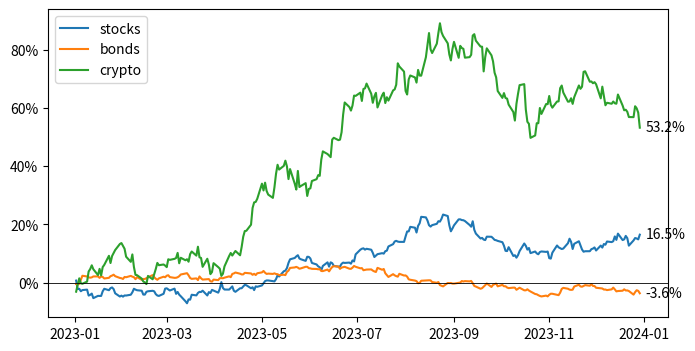

The matplotlib source for this figure:
# Compare cumulative returns of three assets with percent formatting and end labels.
import numpy as np
import pandas as pd
import matplotlib.pyplot as plt
from matplotlib.ticker import PercentFormatter

rng = np.random.default_rng(14)
idx = pd.bdate_range("2023-01-02", periods=260)
rets = pd.DataFrame(rng.normal([0.0004, 0.0002, 0.0007], [0.01, 0.005, 0.02], (260, 3)), index=idx, columns=["stocks", "bonds", "crypto"])
cum = (1 + rets).cumprod() - 1
fig, ax = plt.subplots(figsize=(8, 4))
for col in cum:
    ax.plot(cum.index, cum[col], label=col)
    ax.annotate(f"{cum[col].iloc[-1]:.1%}", (cum.index[-1], cum[col].iloc[-1]), xytext=(4, 0), textcoords="offset points", va="center")
ax.yaxis.set_major_formatter(PercentFormatter(1.0))
ax.axhline(0, color="k", lw=0.6)
ax.legend()
print(cum.iloc[-1].round(4).to_dict())
fig.savefig("cumulative.png")
